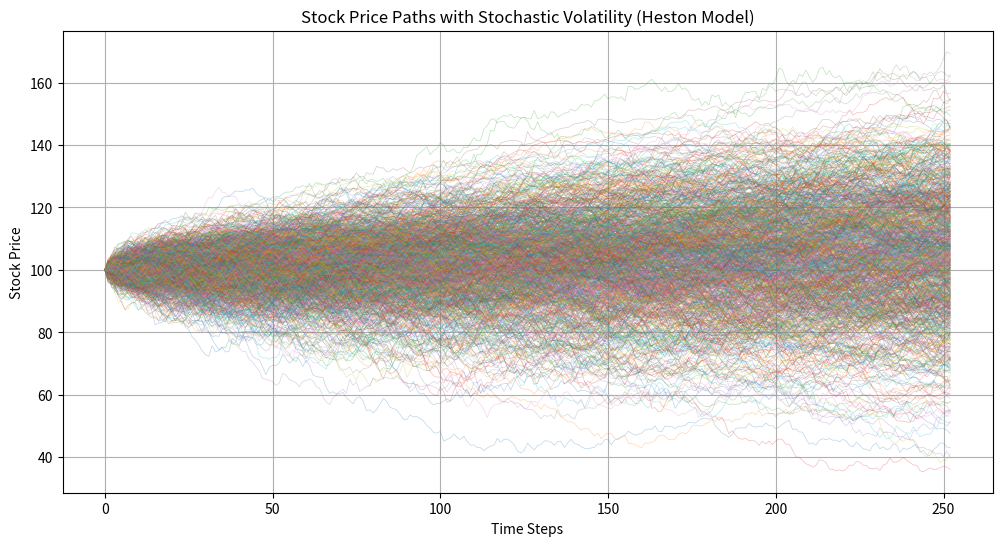
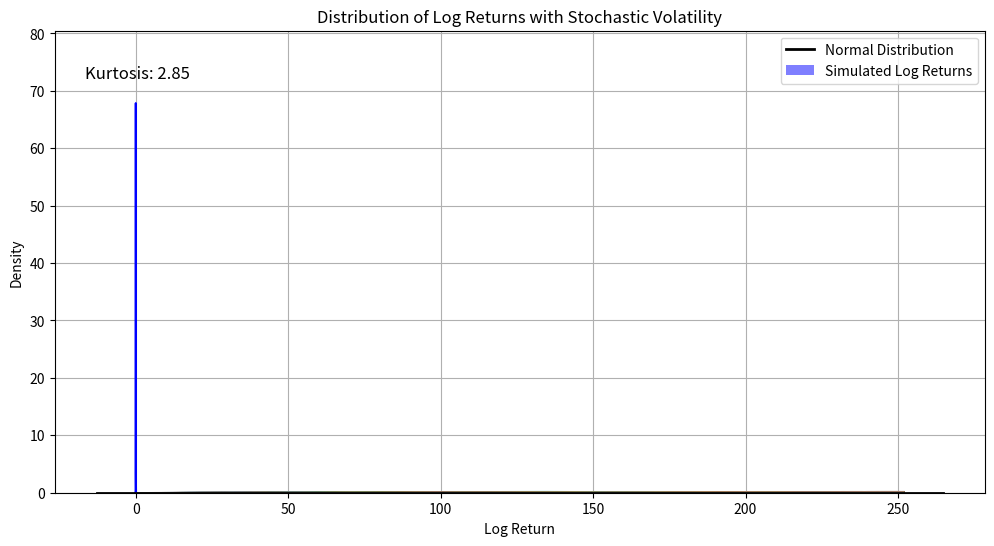

Write the Python code that produced these figures, in order. (Note: this script raises an exception after producing the figures.)
import numpy as np
import pandas as pd

def simulating_stochastic_volatility(S, V0, r, q, dt, N, theta, kappa, sigma, rho):
    """
    Inputs:
    S = initial stock price
    V0 = initial variance
    r = risk-free rate
    q = dividend yield
    dt = length of each time period (Delta t)
    N = number of time periods
    theta = long-term variance (mean of variance)
    kappa = rate of mean reversion of variance
    sigma = volatility of variance
    rho = correlation between the two Wiener processes
    """
    LogS = np.log(S)
    Sqrdt = np.sqrt(dt)
    
    time = np.zeros(N + 1)
    stock_price = np.zeros(N + 1)
    volatility = np.zeros(N + 1)
    
    stock_price[0] = S
    volatility[0] = V0    
    
    for i in range(1, N + 1):
        time[i] = i * dt
        Z1 = np.random.randn()
        Z2 = np.random.randn()
        W1 = Z1
        W2 = rho * Z1 + np.sqrt(1 - rho**2) * Z2
        
        LogS = LogS + (r - q - 0.5 * volatility[i-1]**2) * dt + np.sqrt(volatility[i-1]**2 * dt) * W1
        S = np.exp(LogS)
        stock_price[i] = S
        
        volatility[i] = np.sqrt(np.maximum(volatility[i-1]**2 + kappa * (theta - volatility[i-1]**2) * dt + sigma * np.sqrt(volatility[i-1]**2 * dt) * W2, 0))

    df_stochastic_vol = pd.DataFrame({'Time': time, 'Stock Price': stock_price, 'Volatility': volatility})
    df_stochastic_vol.to_csv('stochastic_volatility_simulation.csv', index=False)
    return df_stochastic_vol

# Example usage:
S = 100       # Initial stock price
V0 = 0.04     # Initial variance
r = 0.05      # Risk-free rate
q = 0.02      # Dividend yield
dt = 1/252    # Length of each time period (daily)
N = 252       # Number of time periods (one year)
theta = 0.04  # Long-term variance
kappa = 2.0   # Rate of mean reversion of variance
sigma = 0.3   # Volatility of variance
rho = -0.7    # Correlation between the two Wiener processes

df_stochastic_vol = simulating_stochastic_volatility(S, V0, r, q, dt, N, theta, kappa, sigma, rho)
print(df_stochastic_vol)


import numpy as np
import matplotlib.pyplot as plt

# Heston model parameters
S0 = 100     # Initial stock price
V0 = 0.04    # Initial variance
rho = -0.7   # Correlation between the two Wiener processes
kappa = 2.0  # Rate of mean reversion of variance
theta = 0.04 # Long-term variance
sigma = 0.3  # Volatility of variance
r = 0.05     # Risk-free rate
T = 1.0      # Time to maturity
N = 252      # Number of time steps
dt = T / N   # Time step size
n_simulations = 1000  # Number of simulations

# Preallocate arrays
S = np.zeros((N+1, n_simulations))
V = np.zeros((N+1, n_simulations))
S[0] = S0
V[0] = V0

# Simulate the paths
for t in range(1, N+1):
    Z1 = np.random.normal(size=n_simulations)
    Z2 = np.random.normal(size=n_simulations)
    W1 = Z1
    W2 = rho * Z1 + np.sqrt(1 - rho**2) * Z2
    
    V[t] = np.maximum(V[t-1] + kappa * (theta - V[t-1]) * dt + sigma * np.sqrt(V[t-1] * dt) * W2, 0)
    S[t] = S[t-1] * np.exp((r - 0.5 * V[t-1]) * dt + np.sqrt(V[t-1] * dt) * W1)

# Plot the results
plt.figure(figsize=(12, 6))
for i in range(n_simulations):
    plt.plot(S[:, i], lw=0.5, alpha=0.3)
plt.title('Stock Price Paths with Stochastic Volatility (Heston Model)')
plt.xlabel('Time Steps')
plt.ylabel('Stock Price')
plt.grid(True)
plt.show()

# Plot the volatility paths
plt.figure(figsize=(12, 6))
for i in range(n_simulations):
    plt.plot(V[:, i], lw=0.5, alpha=0.3)
plt.title('Variance Paths with Stochastic Volatility (Heston Model)')
plt.xlabel('Time Steps')
plt.ylabel('Variance')
plt.grid(True)
plt.show()

import numpy as np
import pandas as pd
import matplotlib.pyplot as plt
import seaborn as sns
from scipy.stats import norm, kurtosis

def simulating_stochastic_volatility(S, V0, r, q, dt, N, theta, kappa, sigma, rho, n_simulations):
    """
    Inputs:
    S = initial stock price
    V0 = initial variance
    r = risk-free rate
    q = dividend yield
    dt = length of each time period (Delta t)
    N = number of time periods
    theta = long-term variance (mean of variance)
    kappa = rate of mean reversion of variance
    sigma = volatility of variance
    rho = correlation between the two Wiener processes
    n_simulations = number of simulations
    """
    LogS = np.log(S)
    Sqrdt = np.sqrt(dt)
    
    log_returns = []
    
    for _ in range(n_simulations):
        stock_price = S
        variance = V0
        for _ in range(N):
            Z1 = np.random.randn()
            Z2 = np.random.randn()
            W1 = Z1
            W2 = rho * Z1 + np.sqrt(1 - rho**2) * Z2
            
            log_return = (r - q - 0.5 * variance) * dt + np.sqrt(variance * dt) * W1
            LogS = np.log(stock_price) + log_return
            stock_price = np.exp(LogS)
            
            variance = np.maximum(variance + kappa * (theta - variance) * dt + sigma * np.sqrt(variance * dt) * W2, 0)
            
            log_returns.append(log_return)
    
    return log_returns

# Example usage:
S = 100       # Initial stock price
V0 = 0.04     # Initial variance
r = 0.05      # Risk-free rate
q = 0.02      # Dividend yield
dt = 1/252    # Length of each time period (daily)
N = 252       # Number of time periods (one year)
theta = 0.04  # Long-term variance
kappa = 0.2   # Rate of mean reversion of variance
sigma = 0.3   # Volatility of variance
rho = -0.7    # Correlation between the two Wiener processes
n_simulations = 1000  # Number of simulations

log_returns = simulating_stochastic_volatility(S, V0, r, q, dt, N, theta, kappa, sigma, rho, n_simulations)

# Plotting the distribution of log returns
sns.histplot(log_returns, bins=100, kde=True, stat="density", color="blue", label="Simulated Log Returns")
xmin, xmax = plt.xlim()
x = np.linspace(xmin, xmax, 100)
p = norm.pdf(x, np.mean(log_returns), np.std(log_returns))
plt.plot(x, p, 'k', linewidth=2, label="Normal Distribution")
plt.title('Distribution of Log Returns with Stochastic Volatility')
plt.xlabel('Log Return')
plt.ylabel('Density')
plt.legend()

# Display kurtosis
kurt = kurtosis(log_returns)
plt.figtext(0.15, 0.8, f'Kurtosis: {kurt:.2f}', fontsize=12)

plt.show()



import numpy as np
import pandas as pd
from scipy.interpolate import interp1d
from scipy.stats import norm
import yfinance as yf

def indicator_function(condition):
    return 1 if condition else 0

def calculate_variance_swap_strike(S, r, T, options_data):
    # Extract call and put prices
    call_data = options_data[options_data['Type'] == 'call'].copy()
    put_data = options_data[options_data['Type'] == 'put'].copy()
    
    # Interpolate call and put prices
    strikes = np.unique(options_data['Strike'])
    call_interp = interp1d(call_data['Strike'], call_data['Price'], fill_value="extrapolate")
    put_interp = interp1d(put_data['Strike'], put_data['Price'], fill_value="extrapolate")
    
    # Integrate using numerical methods (trapezoidal rule)
    
    K_min, K_max = strikes.min(), strikes.max()
    K = np.linspace(K_min, S*np.exp(r*T), 500)
    integral1 = np.trapezoid(put_interp(K) / K**2, K)
    K = np.linspace(S*np.exp(r*T),K_max, 500)
    integral2 = np.trapezoid(call_interp(K) / K**2, K)
    
    # Calculate the variance swap strike
    variance_swap_strike = np.sqrt(2 * (integral1+integral2) / T)
    return variance_swap_strike

# Example usage
ticker = "AAPL"
S = 150.0  # Current stock price
r = 0.01  # Risk-free rate
T = 0.5  # Time to maturity (6 months)

# Fetch options data from Yahoo Finance
stock = yf.Ticker(ticker)
expiry = stock.options[0]
opt_chain = stock.option_chain(expiry)
calls = opt_chain.calls[['strike', 'lastPrice']].copy()
puts = opt_chain.puts[['strike', 'lastPrice']].copy()
calls.columns = ['Strike', 'Price']
puts.columns = ['Strike', 'Price']
calls['Type'] = 'call'
puts['Type'] = 'put'
options_data = pd.concat([calls, puts])

# Calculate the variance swap strike
variance_swap_strike = calculate_variance_swap_strike(S, r, T, options_data)
print(f"Variance Swap Strike: {variance_swap_strike:.4f}")